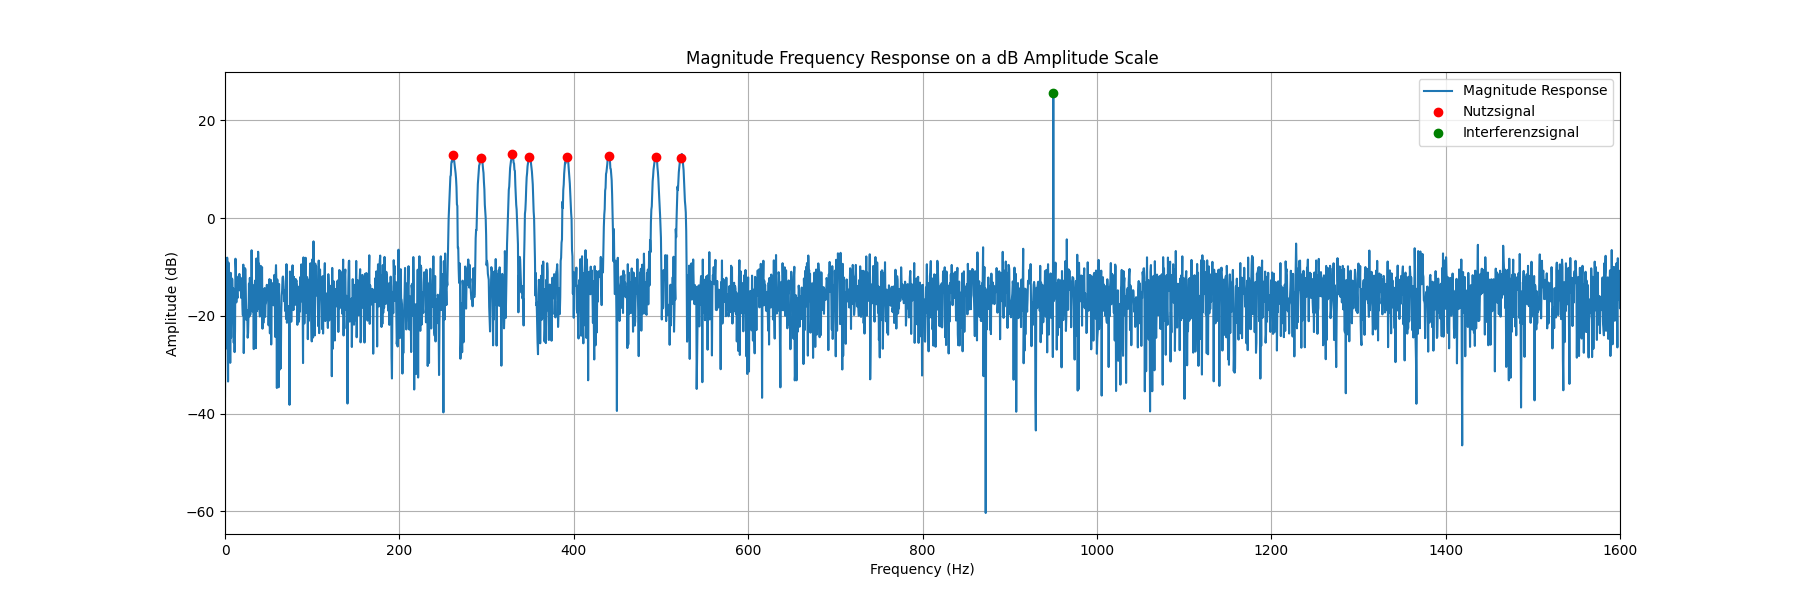

The table this chart was drawn from, first rows:
Frequency (Hz), Amplitude (dB), Signaltype
261.6, 12.84, Nutzsignal
293.7, 12.37, Nutzsignal
329.6, 13.13, Nutzsignal
349.2, 12.6, Nutzsignal
392, 12.55, Nutzsignal
440.0, 12.67, Nutzsignal
493.9, 12.47, Nutzsignal
523.3, 12.32, Nutzsignal
950.0, 25.6, Interferenzsignal
